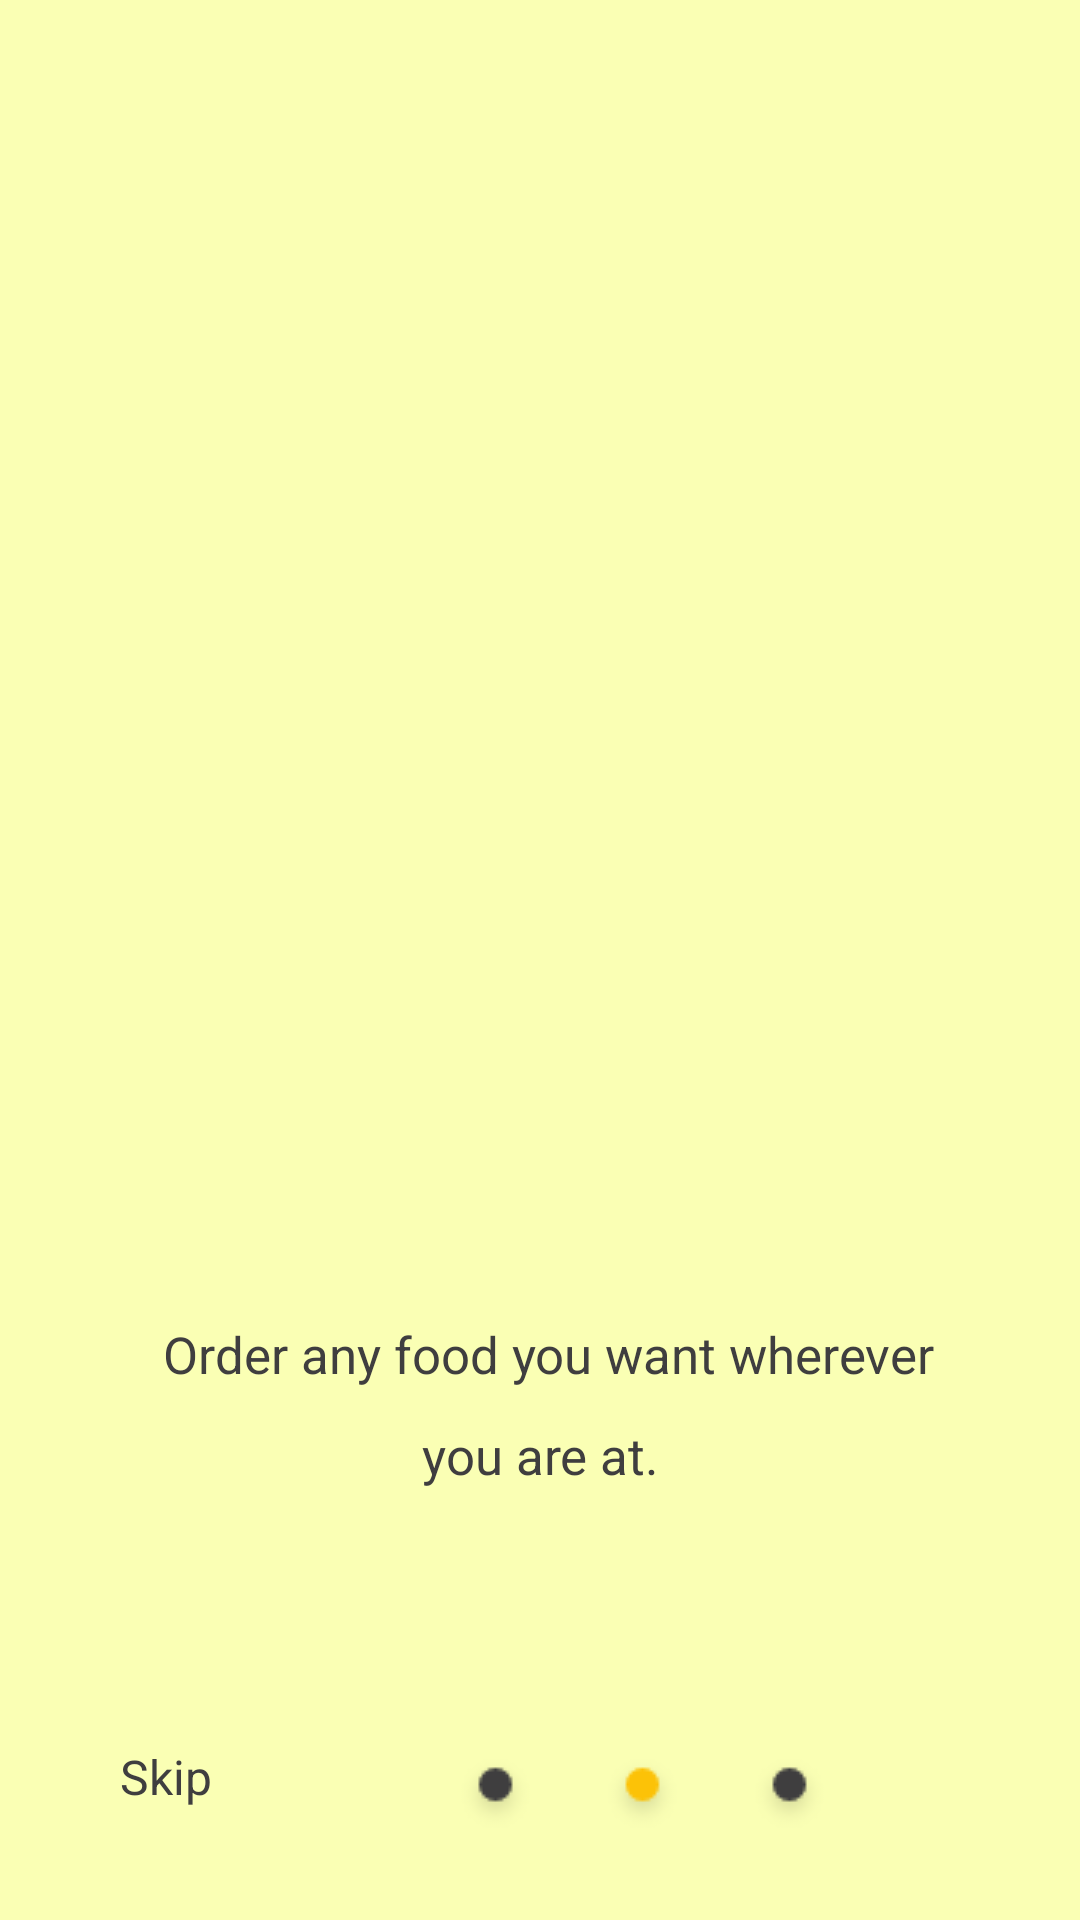

Here is an Android app screen rendered from its layout file. Give the layout XML and the strings, colors and styles it references.
<!-- AndroidManifest.xml: application theme AppTheme -->
<!-- res/layout/activity_second_welcomescreen.xml -->
<?xml version="1.0" encoding="utf-8"?>
<layout xmlns:android="http://schemas.android.com/apk/res/android"
    xmlns:app="http://schemas.android.com/apk/res-auto"
    xmlns:tools="http://schemas.android.com/tools">

    <data>

    </data>
    <ScrollView
        android:layout_width="match_parent"
        android:layout_height="match_parent"
        android:fillViewport="true"

        >

    <androidx.constraintlayout.widget.ConstraintLayout
        android:layout_width="match_parent"
        android:layout_height="match_parent"
        tools:context=".SecondWelcomescreen"
        android:background="#FAFFB4">

        <ImageView
            android:id="@+id/secondwelcomeimage"
            android:layout_width="match_parent"
            android:layout_height="440dp"
            android:src="@drawable/secondwelcome"
            app:layout_constraintStart_toStartOf="parent"
            app:layout_constraintTop_toTopOf="parent" />

        <TextView
            android:id="@+id/ordeeryourfood"
            android:layout_width="match_parent"
            android:layout_height="wrap_content"
            app:layout_constraintTop_toBottomOf="@+id/secondwelcomeimage"
            android:text="Order any food you want wherever "
            android:textSize="17sp"
            android:textAlignment="center"
            android:layout_marginLeft="49dp"
            android:layout_marginRight="39dp"
            android:textColor="#3F3E3F" />

        <TextView
            android:id="@+id/youareit"
            android:layout_width="match_parent"
            android:layout_height="wrap_content"
            app:layout_constraintTop_toBottomOf="@+id/ordeeryourfood"
            app:layout_constraintStart_toStartOf="@+id/ordeeryourfood"
            android:text="you are at."
            android:layout_marginTop="11dp"
            android:textColor="#3F3E3F"
            android:textSize="17sp"
            android:gravity="center_horizontal" />

        <TextView
            android:id="@+id/skiptext"
            android:layout_width="wrap_content"
            android:layout_height="wrap_content"
            app:layout_constraintTop_toBottomOf="@+id/youareit"
            app:layout_constraintStart_toStartOf="parent"
            android:text="Skip"
            android:textColor="#3F3E3F"
            android:textSize="16sp"
            android:layout_marginLeft="40dp"
            android:layout_marginTop="85dp" />

        <ImageView
            android:id="@+id/firstdotted"
            android:layout_width="wrap_content"
            android:layout_height="wrap_content"
            app:layout_constraintStart_toEndOf="@+id/skiptext"
            app:layout_constraintTop_toTopOf="@+id/skiptext"
            android:src="@drawable/blackdotted"
            android:layout_marginLeft="80dp"
            android:layout_marginTop="2dp" />

        <ImageView
            android:id="@+id/seconddotted"
            android:layout_width="wrap_content"
            android:layout_height="wrap_content"
            android:src="@drawable/orangedot"
            app:layout_constraintStart_toEndOf="@+id/firstdotted"
            app:layout_constraintTop_toTopOf="@+id/firstdotted"
            android:layout_marginLeft="20dp" />

        <ImageView
            android:layout_width="wrap_content"
            android:layout_height="wrap_content"
            android:src="@drawable/blackdotted"
            app:layout_constraintStart_toEndOf="@+id/seconddotted"
            app:layout_constraintTop_toTopOf="@+id/seconddotted"
            android:layout_marginLeft="20dp"

            />


    </androidx.constraintlayout.widget.ConstraintLayout>
    </ScrollView>
</layout>
<!-- resources referenced by this layout -->
<resources>
  <!-- drawable blackdotted: png bitmap (drawable, 648 bytes) -->
  <!-- drawable orangedot: png bitmap (drawable, 665 bytes) -->
  <style name="AppTheme" parent="Theme.AppCompat.Light.NoActionBar">
          
          <item name="colorPrimary">@color/colorPrimary</item>
          <item name="colorPrimaryDark">@color/colorPrimaryDark</item>
          <item name="colorAccent">@color/colorAccent</item>
      </style>
  <color name="colorPrimary">#008577</color>
  <color name="colorPrimaryDark">#00574B</color>
  <color name="colorAccent">#D81B60</color>
</resources>
